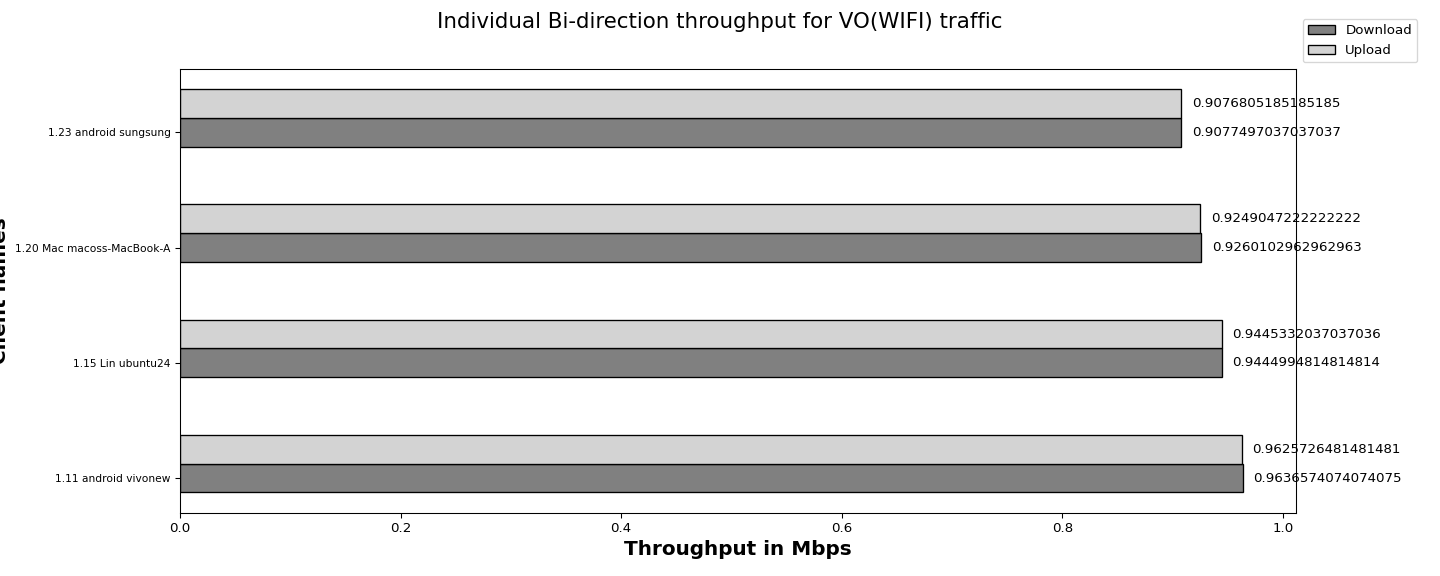

The file beside this chart, header and first rows:
Client names, Download, Upload
1.11 android vivonew, 0.96, 0.96
1.15 Lin ubuntu24, 0.94, 0.94
1.20 Mac macoss-MacBook-A, 0.93, 0.92
1.23 android sungsung, 0.91, 0.91
